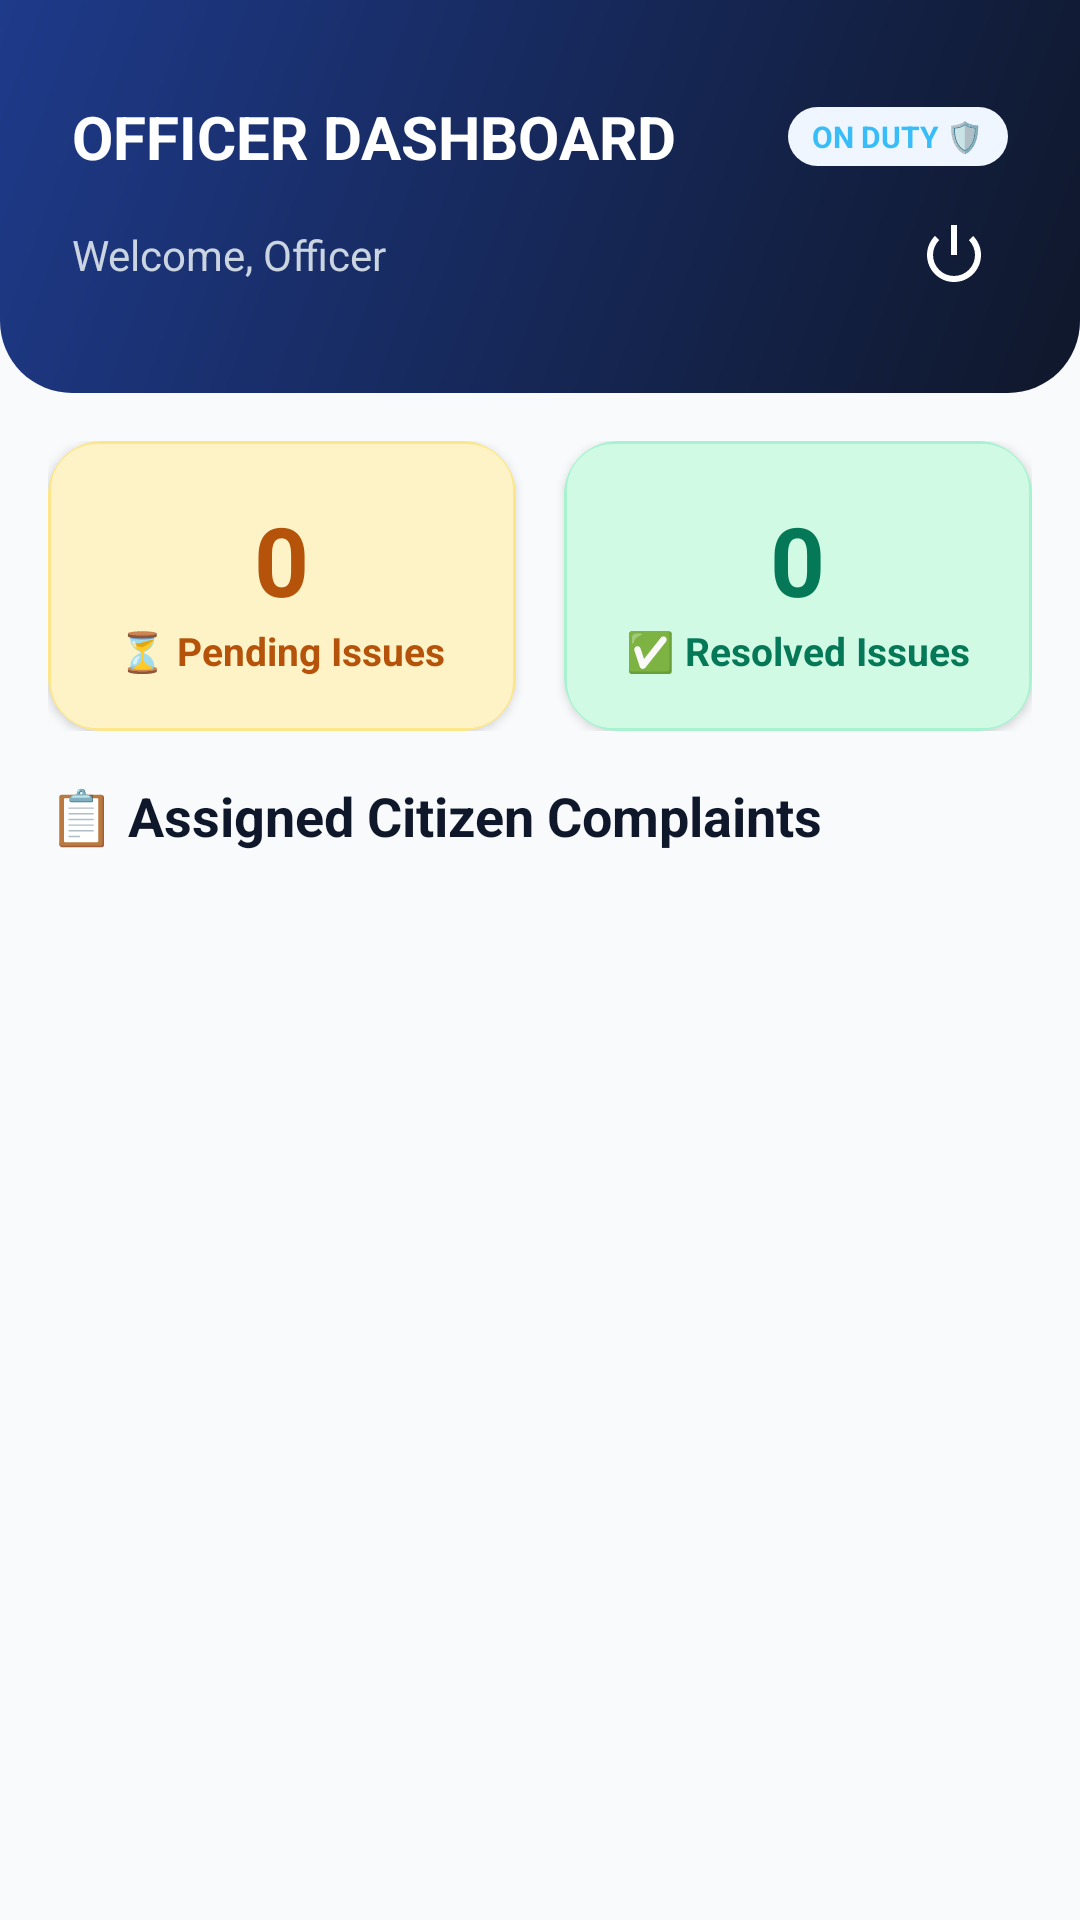

Write the Android layout XML for this screen, with the resource values it uses.
<!-- AndroidManifest.xml: application theme Theme.MunicipalCitizenApp -->
<!-- res/layout/activity_officer_dashboard.xml -->
<?xml version="1.0" encoding="utf-8"?>
<LinearLayout xmlns:android="http://schemas.android.com/apk/res/android"
    xmlns:app="http://schemas.android.com/apk/res-auto"
    android:layout_width="match_parent"
    android:layout_height="match_parent"
    android:orientation="vertical"
    android:background="@color/bg_light">

    <LinearLayout
        android:layout_width="match_parent"
        android:layout_height="wrap_content"
        android:background="@drawable/bg_header_gradient"
        android:orientation="vertical"
        android:paddingHorizontal="24dp"
        android:paddingTop="32dp"
        android:paddingBottom="28dp">

        <LinearLayout
            android:layout_width="match_parent"
            android:layout_height="wrap_content"
            android:gravity="center_vertical"
            android:orientation="horizontal">

            <TextView
                android:layout_width="0dp"
                android:layout_height="wrap_content"
                android:layout_weight="1"
                android:text="OFFICER DASHBOARD"
                android:textSize="20sp"
                android:textStyle="bold"
                android:textColor="@color/white" />

            <TextView
                android:layout_width="wrap_content"
                android:layout_height="wrap_content"
                android:text="ON DUTY 🛡️"
                android:textSize="10sp"
                android:textStyle="bold"
                android:textColor="#38BDF8"
                android:background="@drawable/bg_badge"
                android:paddingHorizontal="8dp"
                android:paddingVertical="3dp" />
        </LinearLayout>

        <LinearLayout
            android:layout_width="match_parent"
            android:layout_height="wrap_content"
            android:orientation="horizontal"
            android:gravity="center_vertical"
            android:layout_marginTop="8dp">

            <TextView
                android:id="@+id/tvOfficerName"
                android:layout_width="0dp"
                android:layout_height="wrap_content"
                android:layout_weight="1"
                android:text="Welcome, Officer"
                android:textColor="#CBD5E1"
                android:textSize="14sp" />

            <ImageView
                android:id="@+id/ivLogout"
                android:layout_width="36dp"
                android:layout_height="36dp"
                android:src="@android:drawable/ic_lock_power_off"
                app:tint="@color/white"
                android:padding="6dp" />
        </LinearLayout>
    </LinearLayout>

    <LinearLayout
        android:layout_width="match_parent"
        android:layout_height="wrap_content"
        android:orientation="horizontal"
        android:padding="16dp">

        
        <com.google.android.material.card.MaterialCardView
            android:layout_width="0dp"
            android:layout_height="wrap_content"
            android:layout_weight="1"
            android:layout_marginEnd="8dp"
            app:cardCornerRadius="18dp"
            app:cardElevation="2dp"
            app:strokeWidth="0dp">

            <LinearLayout
                android:layout_width="match_parent"
                android:layout_height="wrap_content"
                android:background="@drawable/bg_stat_pending"
                android:orientation="vertical"
                android:padding="18dp"
                android:gravity="center">

                <TextView
                    android:id="@+id/tvTotalComplaints"
                    android:layout_width="wrap_content"
                    android:layout_height="wrap_content"
                    android:text="0"
                    android:textSize="32sp"
                    android:textStyle="bold"
                    android:textColor="#B45309" />

                <TextView
                    android:layout_width="wrap_content"
                    android:layout_height="wrap_content"
                    android:text="⏳ Pending Issues"
                    android:textColor="#B45309"
                    android:textSize="13sp"
                    android:textStyle="bold" />
            </LinearLayout>
        </com.google.android.material.card.MaterialCardView>

        
        <com.google.android.material.card.MaterialCardView
            android:layout_width="0dp"
            android:layout_height="wrap_content"
            android:layout_weight="1"
            android:layout_marginStart="8dp"
            app:cardCornerRadius="18dp"
            app:cardElevation="2dp"
            app:strokeWidth="0dp">

            <LinearLayout
                android:layout_width="match_parent"
                android:layout_height="wrap_content"
                android:background="@drawable/bg_stat_resolved"
                android:orientation="vertical"
                android:padding="18dp"
                android:gravity="center">

                <TextView
                    android:id="@+id/tvResolvedComplaints"
                    android:layout_width="wrap_content"
                    android:layout_height="wrap_content"
                    android:text="0"
                    android:textSize="32sp"
                    android:textStyle="bold"
                    android:textColor="#047857" />

                <TextView
                    android:layout_width="wrap_content"
                    android:layout_height="wrap_content"
                    android:text="✅ Resolved Issues"
                    android:textColor="#047857"
                    android:textSize="13sp"
                    android:textStyle="bold" />
            </LinearLayout>
        </com.google.android.material.card.MaterialCardView>
    </LinearLayout>

    <TextView
        android:layout_width="wrap_content"
        android:layout_height="wrap_content"
        android:text="📋 Assigned Citizen Complaints"
        android:textSize="18sp"
        android:textStyle="bold"
        android:textColor="#0F172A"
        android:layout_marginStart="16dp"
        android:layout_marginBottom="8dp" />

    <androidx.recyclerview.widget.RecyclerView
        android:id="@+id/rvOfficerComplaints"
        android:layout_width="match_parent"
        android:layout_height="match_parent" />

</LinearLayout>
<!-- resources referenced by this layout -->
<resources>
  <color name="bg_light">#F8FAFC</color>
  <color name="white">#FFFFFF</color>
  <!-- drawable bg_badge (drawable) -->
  <?xml version="1.0" encoding="utf-8"?>
  <shape xmlns:android="http://schemas.android.com/apk/res/android"
      android:shape="rectangle">
      <solid android:color="#EFF6FF" />
      <corners android:radius="16dp" />
      <padding
          android:left="10dp"
          android:top="4dp"
          android:right="10dp"
          android:bottom="4dp" />
  </shape>
  <!-- drawable bg_header_gradient (drawable) -->
  <?xml version="1.0" encoding="utf-8"?>
  <shape xmlns:android="http://schemas.android.com/apk/res/android"
      android:shape="rectangle">
      <gradient
          android:startColor="#0F172A"
          android:endColor="#1E3A8A"
          android:angle="135" />
      <corners
          android:bottomLeftRadius="24dp"
          android:bottomRightRadius="24dp" />
  </shape>
  <!-- drawable bg_stat_pending (drawable) -->
  <?xml version="1.0" encoding="utf-8"?>
  <shape xmlns:android="http://schemas.android.com/apk/res/android"
      android:shape="rectangle">
      <solid android:color="#FEF3C7" />
      <stroke
          android:width="1dp"
          android:color="#FDE68A" />
      <corners android:radius="16dp" />
  </shape>
  <!-- drawable bg_stat_resolved (drawable) -->
  <?xml version="1.0" encoding="utf-8"?>
  <shape xmlns:android="http://schemas.android.com/apk/res/android"
      android:shape="rectangle">
      <solid android:color="#D1FAE5" />
      <stroke
          android:width="1dp"
          android:color="#A7F3D0" />
      <corners android:radius="16dp" />
  </shape>
  <style name="Theme.MunicipalCitizenApp" parent="Theme.Material3.Light.NoActionBar">
          <item name="colorPrimary">@color/primary_blue</item>
          <item name="colorOnPrimary">@color/white</item>
          <item name="colorPrimaryContainer">@color/purple_200</item>
          <item name="colorSecondary">@color/accent_teal</item>
          <item name="android:windowBackground">@color/bg_light</item>
          <item name="android:forceDarkAllowed" tools:targetApi="q">false</item>
      </style>
  <color name="primary_blue">#1E3A8A</color>
  <color name="purple_200">#93C5FD</color>
  <color name="accent_teal">#0D9488</color>
</resources>
